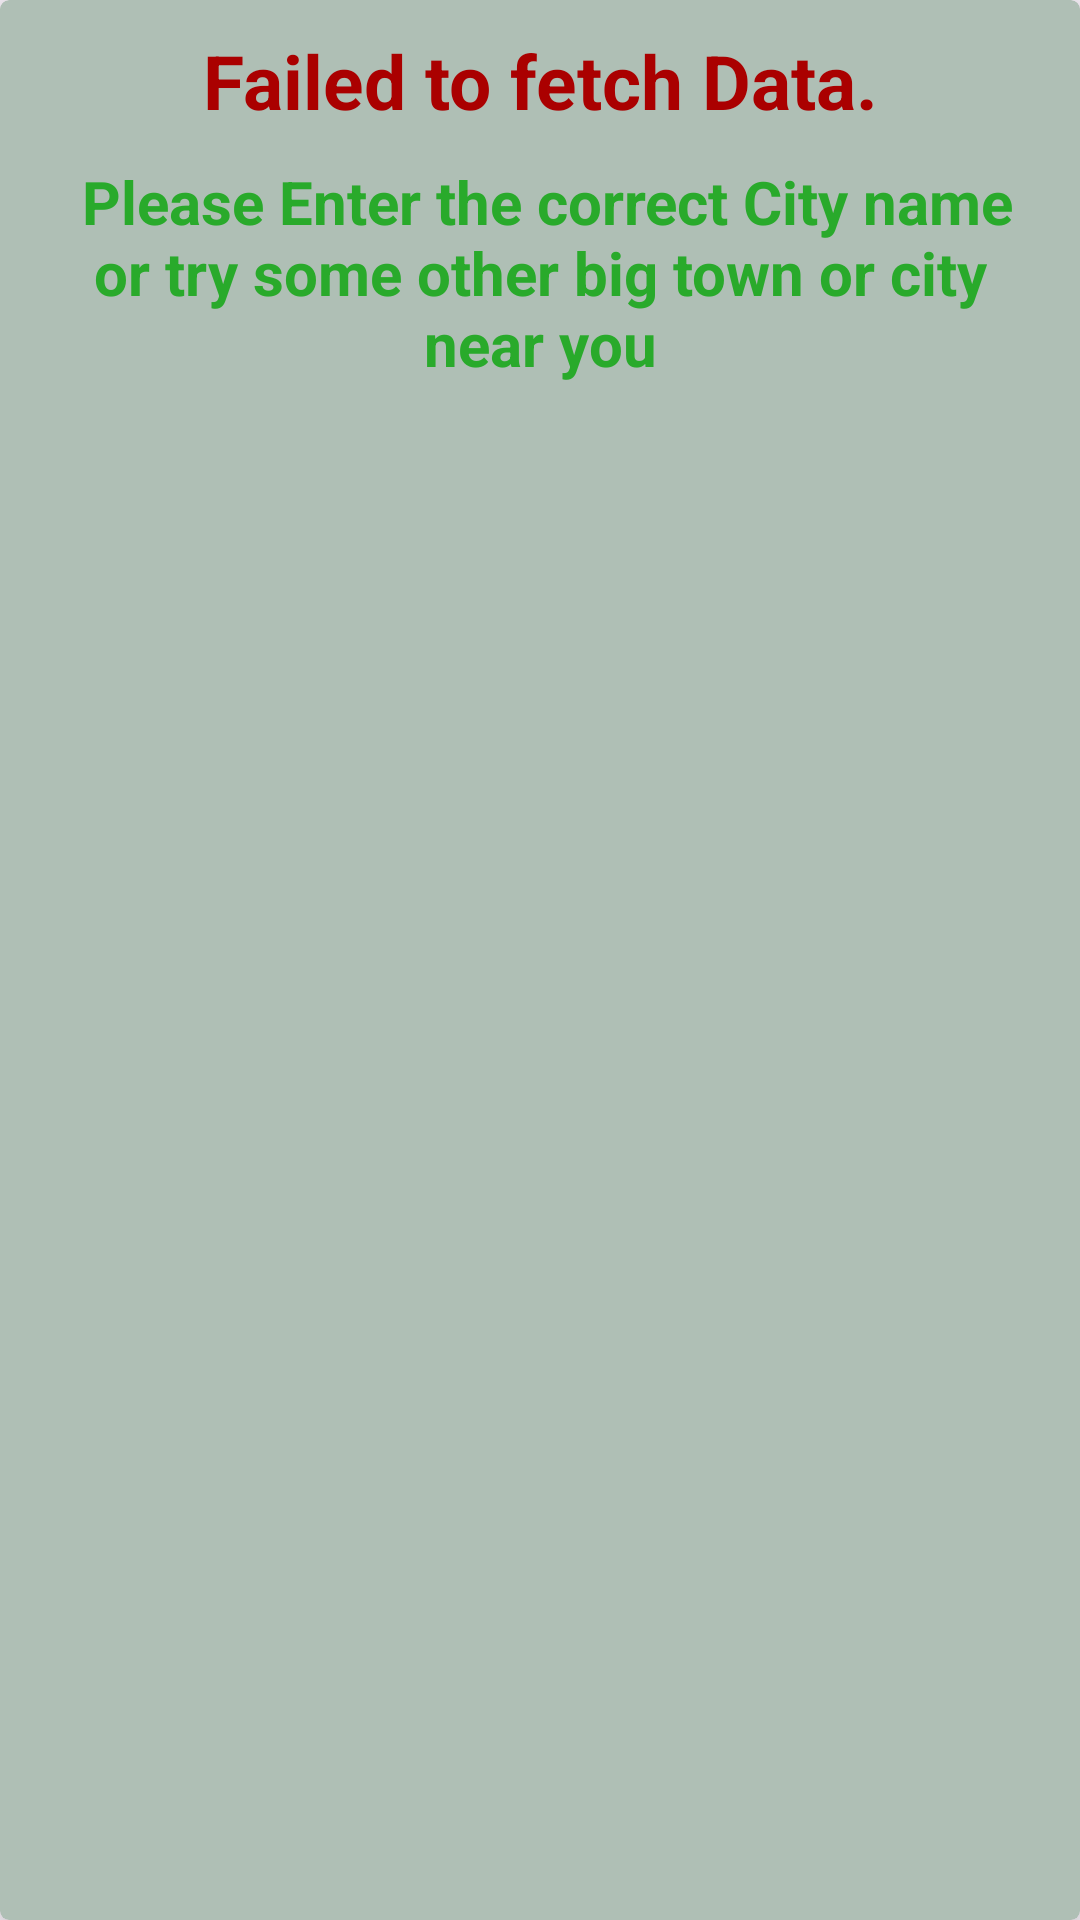

The Android layout XML behind this screen, and the referenced resources:
<!-- AndroidManifest.xml: application theme Theme.WeatherAPI -->
<!-- res/layout/error_card.xml -->
<com.google.android.material.card.MaterialCardView
        xmlns:android="http://schemas.android.com/apk/res/android"
        xmlns:app="http://schemas.android.com/apk/res-auto"
        android:id="@+id/errorCard"
        android:layout_width="match_parent"
        android:layout_height="wrap_content"
        app:cardCornerRadius="3dp"
        app:cardElevation="10dp"
        app:strokeWidth="0dp"
        app:strokeColor="@android:color/transparent"
        app:cardBackgroundColor="#AFBFB5"
        app:layout_constraintEnd_toEndOf="parent"
        app:layout_constraintStart_toStartOf="parent"
        app:layout_constraintTop_toTopOf="parent">
        <androidx.constraintlayout.widget.ConstraintLayout
            android:layout_width="match_parent"
            android:layout_height="match_parent">

            <com.google.android.material.textview.MaterialTextView
                android:id="@+id/fetch"
                android:layout_width="match_parent"
                android:layout_height="wrap_content"
                android:gravity="center"
                android:layout_marginStart="20dp"
                android:layout_marginTop="10dp"
                android:layout_marginEnd="20dp"
                android:text="Failed to fetch Data."
                android:textSize="25sp"
                android:textStyle="bold"
                android:textColor="#AA0000"
                app:layout_constraintEnd_toEndOf="parent"
                app:layout_constraintStart_toStartOf="parent"
                app:layout_constraintTop_toTopOf="parent" />

            <com.google.android.material.textview.MaterialTextView
                android:layout_width="match_parent"
                android:layout_height="wrap_content"
                android:layout_marginStart="20dp"
                android:layout_marginTop="10dp"
                android:gravity="center"
                android:layout_marginEnd="20dp"
                android:textSize="20sp"
                android:textStyle="bold"
                android:textColor="#29AA2B"
                android:text=" Please Enter the correct City name or try some other big town or city near you"
                app:layout_constraintEnd_toEndOf="parent"
                app:layout_constraintStart_toStartOf="parent"
                app:layout_constraintTop_toBottomOf="@+id/fetch" />


        </androidx.constraintlayout.widget.ConstraintLayout>

    </com.google.android.material.card.MaterialCardView>
<!-- resources referenced by this layout -->
<resources>
  <style name="Theme.WeatherAPI" parent="Base.Theme.WeatherAPI" />
  <style name="Base.Theme.WeatherAPI" parent="Theme.Material3.DayNight.NoActionBar">
          
          
      </style>
</resources>
